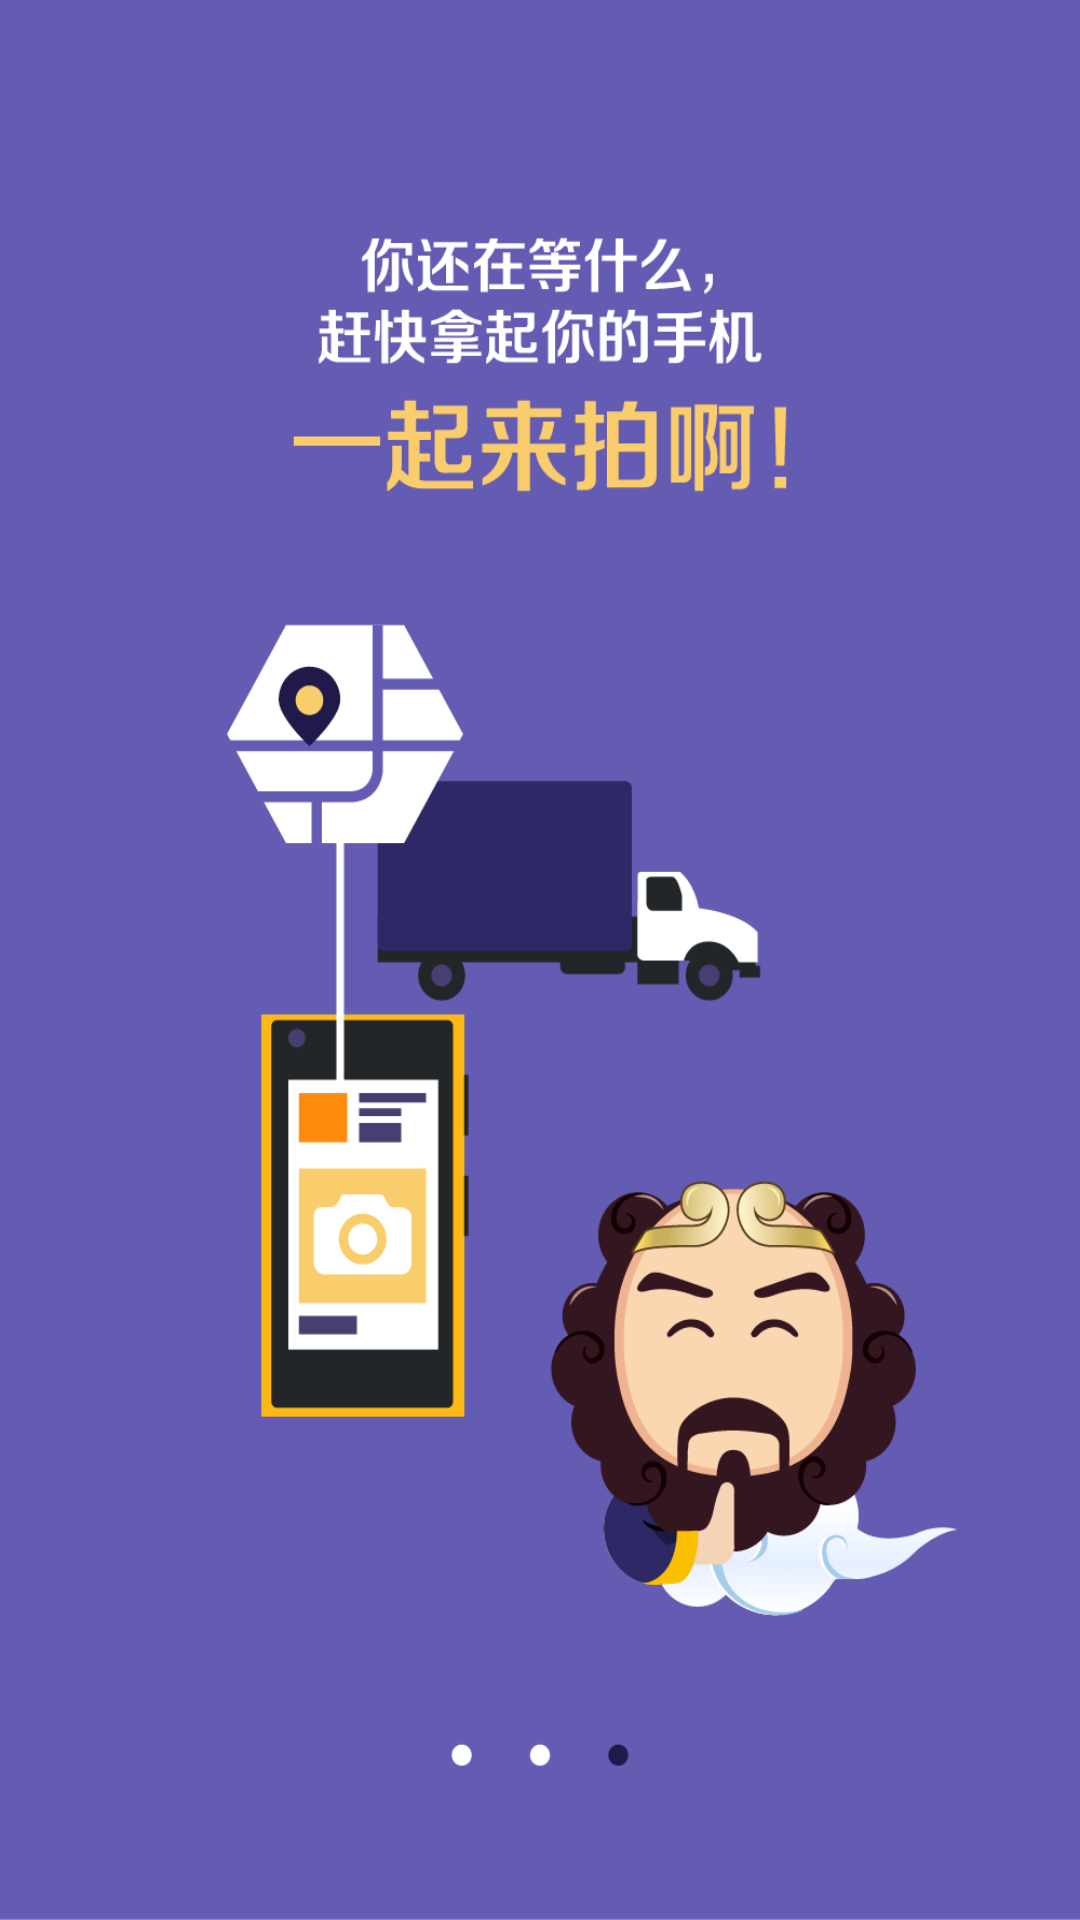

Layout XML and referenced resources for this Android screen:
<!-- AndroidManifest.xml: application theme android:Theme.NoTitleBar -->
<!-- res/layout/layout_help3a.xml -->
<LinearLayout xmlns:android="http://schemas.android.com/apk/res/android"
    android:id="@+id/help3a"
    android:layout_width="fill_parent"
    android:layout_height="fill_parent"
    android:background="#ffffffff" >

    <FrameLayout
        android:layout_width="fill_parent"
        android:layout_height="fill_parent" >

        <RelativeLayout
            android:layout_width="fill_parent"
            android:layout_height="fill_parent" >

            <LinearLayout
                android:id="@+id/help3_1"
                android:layout_width="fill_parent"
                android:layout_height="wrap_content"
                android:layout_centerHorizontal="true"
                android:gravity="center_horizontal" >
                <ImageView
                    android:id="@+id/help3_2"
                    android:layout_width="wrap_content"
                    android:layout_height="wrap_content"
                    android:background="@drawable/help_03" >
                </ImageView>
            </LinearLayout>
        </RelativeLayout>
    </FrameLayout>

</LinearLayout>
<!-- resources referenced by this layout -->
<resources>
  <!-- drawable help_03: png bitmap (drawable-hdpi, 70323 bytes) -->
</resources>
